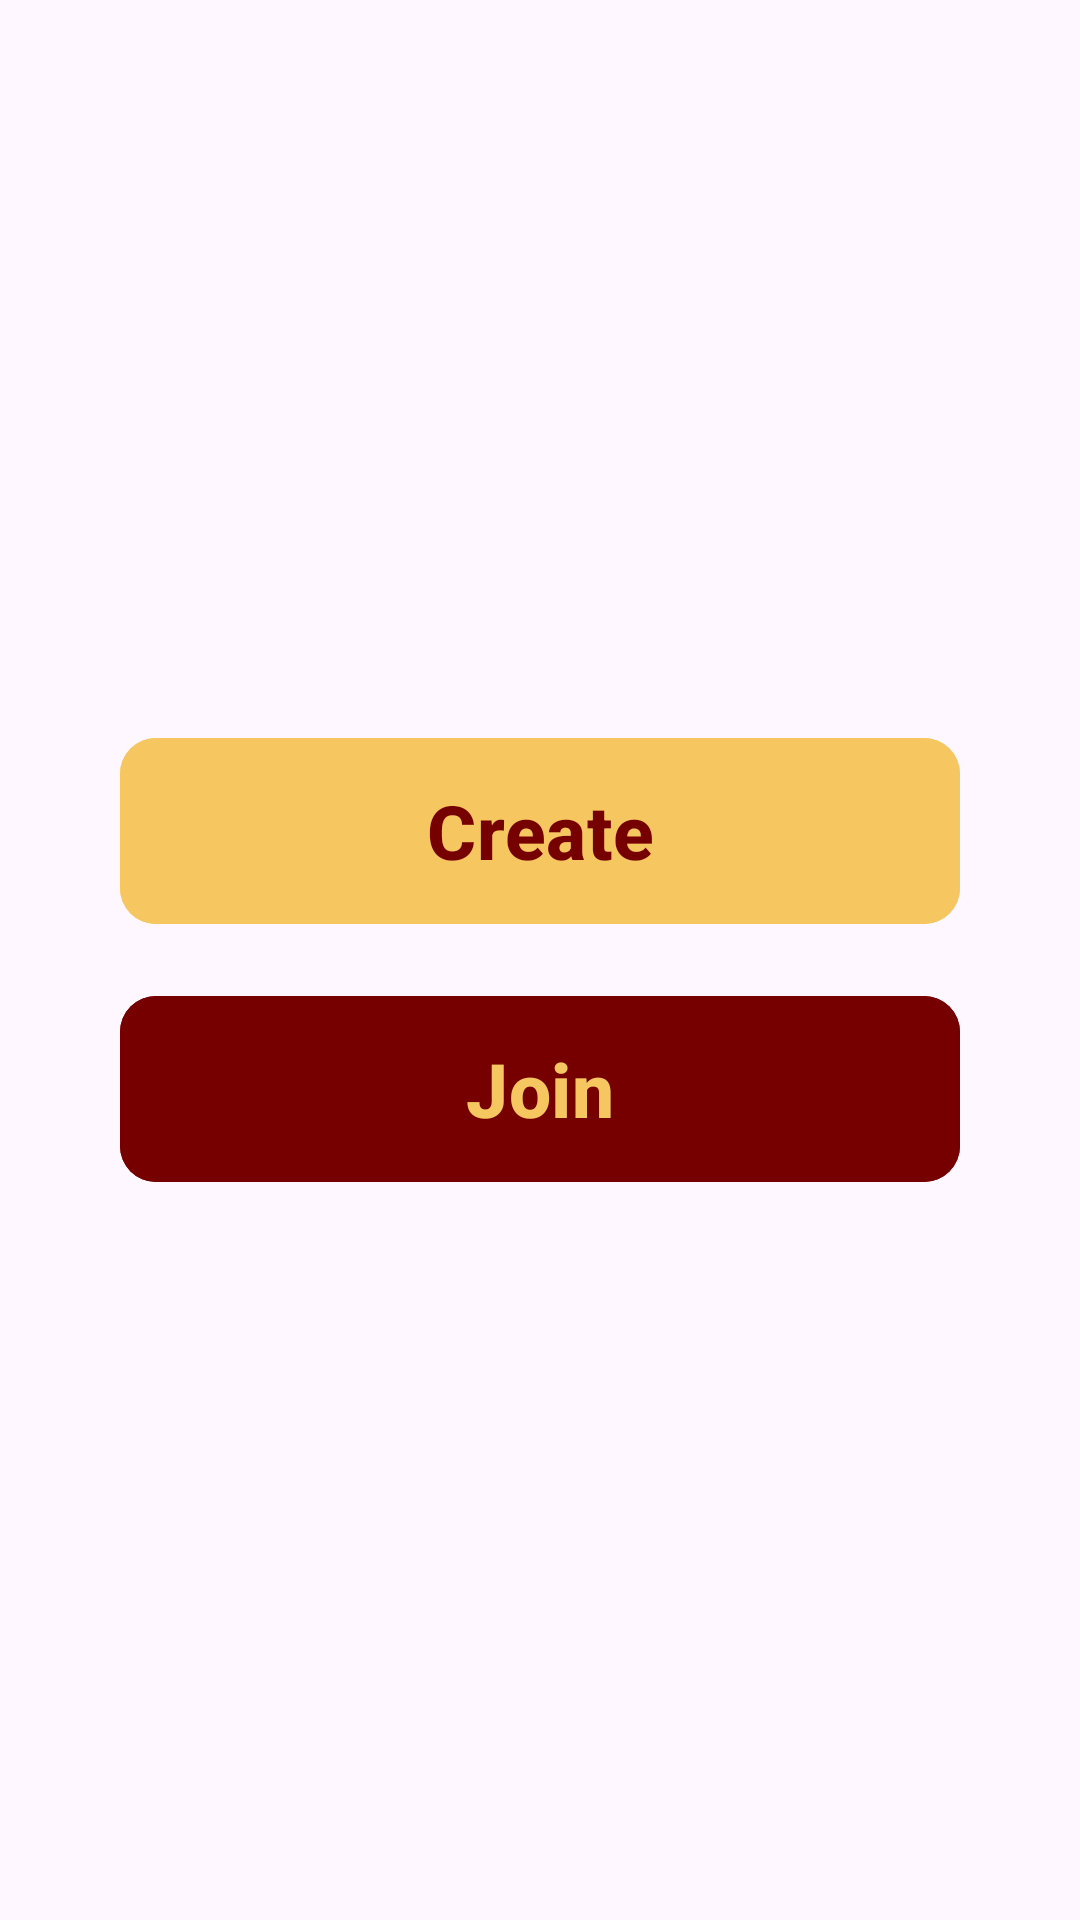

Produce the Android XML layout that renders to this screen, including the resource entries it uses.
<!-- AndroidManifest.xml: application theme Theme.StratifyApp -->
<!-- res/layout/fragment_start.xml -->
<?xml version="1.0" encoding="utf-8"?>
<androidx.constraintlayout.widget.ConstraintLayout xmlns:android="http://schemas.android.com/apk/res/android"
    xmlns:app="http://schemas.android.com/apk/res-auto"
    xmlns:tools="http://schemas.android.com/tools"
    android:layout_width="match_parent"
    android:layout_height="match_parent"
    tools:context=".StartFragment">

    <ImageButton
        android:id="@+id/btn_back_to_list"
        android:layout_width="wrap_content"
        android:layout_height="wrap_content"
        android:src="@drawable/ic_arrow_back"
        android:background="?attr/selectableItemBackgroundBorderless"
        android:layout_marginStart="16dp"
        android:layout_marginTop="16dp"
        android:visibility="gone"
        tools:visibility="visible"
        app:layout_constraintStart_toStartOf="parent"
        app:layout_constraintTop_toTopOf="parent"
        android:contentDescription="Kembali ke daftar"/>

    <com.google.android.material.button.MaterialButton
        android:id="@+id/btn_create"
        android:layout_width="280dp"
        android:layout_height="70dp"
        android:text="Create"
        android:textSize="25sp"
        android:textStyle="bold"
        android:backgroundTint="@color/app_yellow"
        android:textColor="@color/app_red"
        app:cornerRadius="12dp"
        app:layout_constraintBottom_toTopOf="@+id/btn_join"
        app:layout_constraintEnd_toEndOf="parent"
        app:layout_constraintStart_toStartOf="parent"
        app:layout_constraintTop_toTopOf="parent"
        app:layout_constraintVertical_chainStyle="packed"
        android:layout_marginBottom="16dp"/>

    <com.google.android.material.button.MaterialButton
        android:id="@+id/btn_join"
        android:layout_width="280dp"
        android:layout_height="70dp"
        android:text="Join"
        android:textSize="25sp"
        android:textStyle="bold"
        android:backgroundTint="@color/app_red"
        android:textColor="@color/app_yellow"
        app:cornerRadius="12dp"
        app:layout_constraintBottom_toBottomOf="parent"
        app:layout_constraintEnd_toEndOf="parent"
        app:layout_constraintStart_toStartOf="parent"
        app:layout_constraintTop_toBottomOf="@+id/btn_create" />

</androidx.constraintlayout.widget.ConstraintLayout>
<!-- resources referenced by this layout -->
<resources>
  <color name="app_red">#760000</color>
  <color name="app_yellow">#F6C761</color>
  <!-- drawable ic_arrow_back (drawable) -->
  <vector xmlns:android="http://schemas.android.com/apk/res/android" android:height="22.2dp" android:viewportHeight="24" android:viewportWidth="26" android:width="24.05dp">
        
      <path android:fillColor="#760000" android:pathData="M0.939,10.939C0.354,11.525 0.354,12.475 0.939,13.061L10.485,22.607C11.071,23.192 12.021,23.192 12.607,22.607C13.192,22.021 13.192,21.071 12.607,20.485L4.121,12L12.607,3.515C13.192,2.929 13.192,1.979 12.607,1.393C12.021,0.808 11.071,0.808 10.485,1.393L0.939,10.939ZM26,12V10.5L2,10.5V12V13.5L26,13.5V12Z"/>
      
  </vector>
  <style name="Theme.StratifyApp" parent="Theme.Material3.DayNight.NoActionBar">
          
          <item name="colorPrimary">@color/maroon_primary</item>
          <item name="colorPrimaryVariant">@color/maroon_primary</item>
          <item name="colorOnPrimary">@color/white</item>
          <item name="colorSecondary">@color/soft_yellow</item>
  
          
          <item name="textInputStyle">@style/Widget.App.TextInputLayout</item>
      </style>
  <color name="maroon_primary">#760000</color>
  <color name="white">#FFFFFFFF</color>
  <color name="soft_yellow">#FFD78F</color>
  <style name="Widget.App.TextInputLayout" parent="Widget.MaterialComponents.TextInputLayout.OutlinedBox">
          <item name="boxStrokeColor">@color/text_input_layout_stroke_color</item>
          <item name="hintTextColor">@color/text_input_layout_stroke_color</item>
      </style>
</resources>
